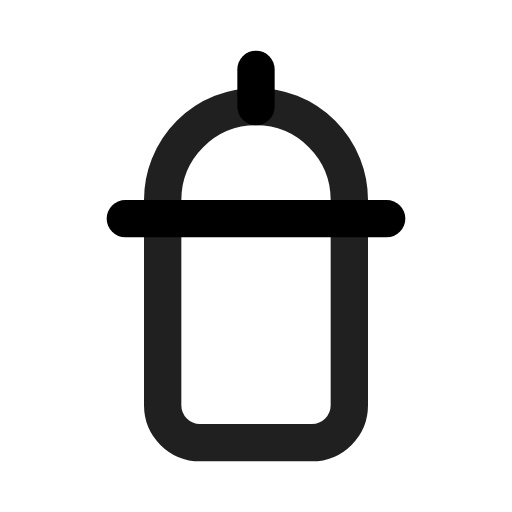
t = 0.00 s
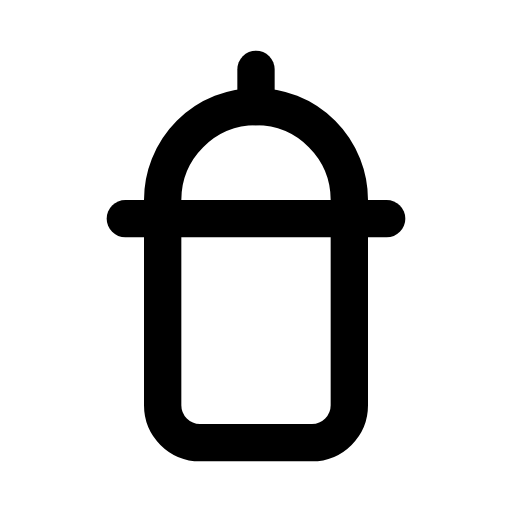
t = 0.90 s
t = 1.19 s: frame unchanged from t = 0.90 s, image omitted
t = 1.72 s: frame unchanged from t = 0.90 s, image omitted
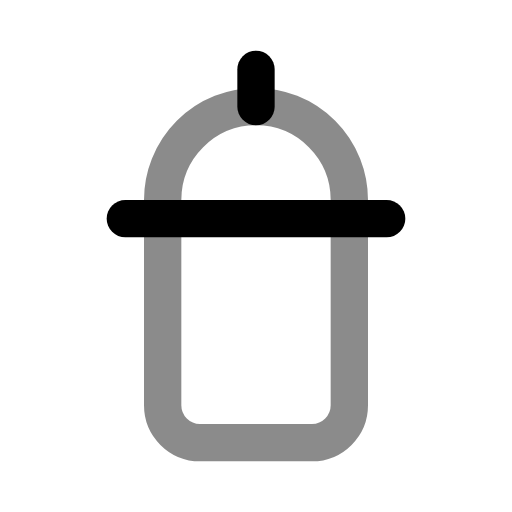
t = 2.36 s
t = 3.15 s: frame unchanged from t = 0.90 s, image omitted

The animated SVG that drew these frames (rendered in a browser with its animation timeline set to each time). Animation: 1 CSS @keyframes rule; one cycle of 3.55 s, repeats indefinitely.

<svg xmlns="http://www.w3.org/2000/svg" width="24" height="24" fill="none" stroke="currentColor" stroke-linecap="round" stroke-linejoin="round" stroke-width="2" viewBox="0 0 24 24">
    <!-- Generated by scripts/icon-expansion/generate.mjs -->
    <!-- Adapted from Tabler Icons 3.34.1.
MIT License

Copyright (c) 2020-2024 Paweł Kuna

Permission is hereby granted, free of charge, to any person obtaining a copy
of this software and associated documentation files (the "Software"), to deal
in the Software without restriction, including without limitation the rights
to use, copy, modify, merge, publish, distribute, sublicense, and/or sell
copies of the Software, and to permit persons to whom the Software is
furnished to do so, subject to the following conditions:

The above copyright notice and this permission notice shall be included in all
copies or substantial portions of the Software.

THE SOFTWARE IS PROVIDED "AS IS", WITHOUT WARRANTY OF ANY KIND, EXPRESS OR
IMPLIED, INCLUDING BUT NOT LIMITED TO THE WARRANTIES OF MERCHANTABILITY,
FITNESS FOR A PARTICULAR PURPOSE AND NONINFRINGEMENT. IN NO EVENT SHALL THE
AUTHORS OR COPYRIGHT HOLDERS BE LIABLE FOR ANY CLAIM, DAMAGES OR OTHER
LIABILITY, WHETHER IN AN ACTION OF CONTRACT, TORT OR OTHERWISE, ARISING FROM,
OUT OF OR IN CONNECTION WITH THE SOFTWARE OR THE USE OR OTHER DEALINGS IN THE
SOFTWARE. -->
    <style>
        @media (prefers-reduced-motion: no-preference) {
            @keyframes ira-exp-pulse { 0%, 100% { opacity: 1; } 22% { opacity: .45; } 40% { opacity: 1; } }
            [data-ira-motion="baby-bottle"] { transform-box: fill-box; transform-origin: center; animation: ira-exp-pulse 2.65s ease-in-out -0.9s infinite; }
        }
    </style>
    <g transform="translate(1.5 1.5) scale(.875)"><path d="M5 10h14"/><path d="M12 2v2"/></g>
    <g data-ira-motion="baby-bottle"><g transform="translate(1.5 1.5) scale(.875)"><path d="M12 4a5 5 0 0 1 5 5v11a2 2 0 0 1 -2 2h-6a2 2 0 0 1 -2 -2v-11a5 5 0 0 1 5 -5z"/></g></g>
</svg>
